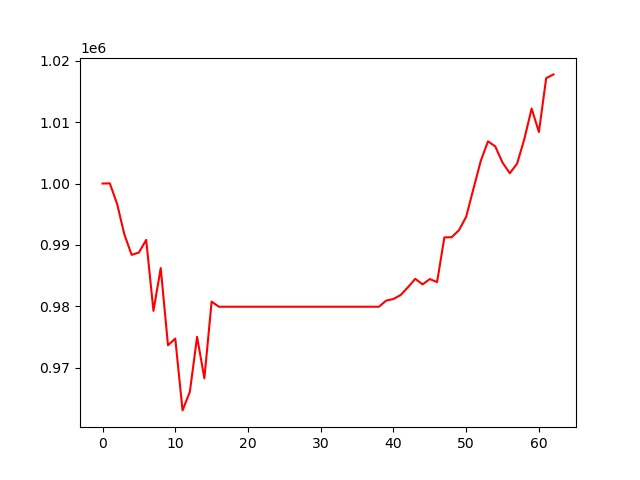

Values plotted in this chart, from the file beside it:
, 0
0, 1000000
1, 1000026
2, 996687
3, 991702
4, 988378
5, 988754
6, 990818
7, 979251
8, 986220
9, 973640
10, 974735
11, 963030
12, 966031
13, 975020
14, 968259
15, 980753
16, 979923
17, 979923
18, 979923
19, 979923
20, 979923
21, 979923
22, 979923
23, 979923
24, 979923
25, 979923
26, 979923
27, 979923
28, 979923
29, 979923
30, 979923
31, 979923
32, 979923
33, 979923
34, 979923
35, 979923
36, 979923
37, 979923
38, 979923
39, 980920
40, 981188
41, 981841
42, 983108
43, 984469
44, 983565
45, 984430
46, 983939
47, 991221
48, 991253
49, 992376
50, 994593
51, 999150
52, 1003666
53, 1006882
54, 1006047
55, 1003405
56, 1001678
57, 1003239
58, 1007265
59, 1012219
... 3 more rows
